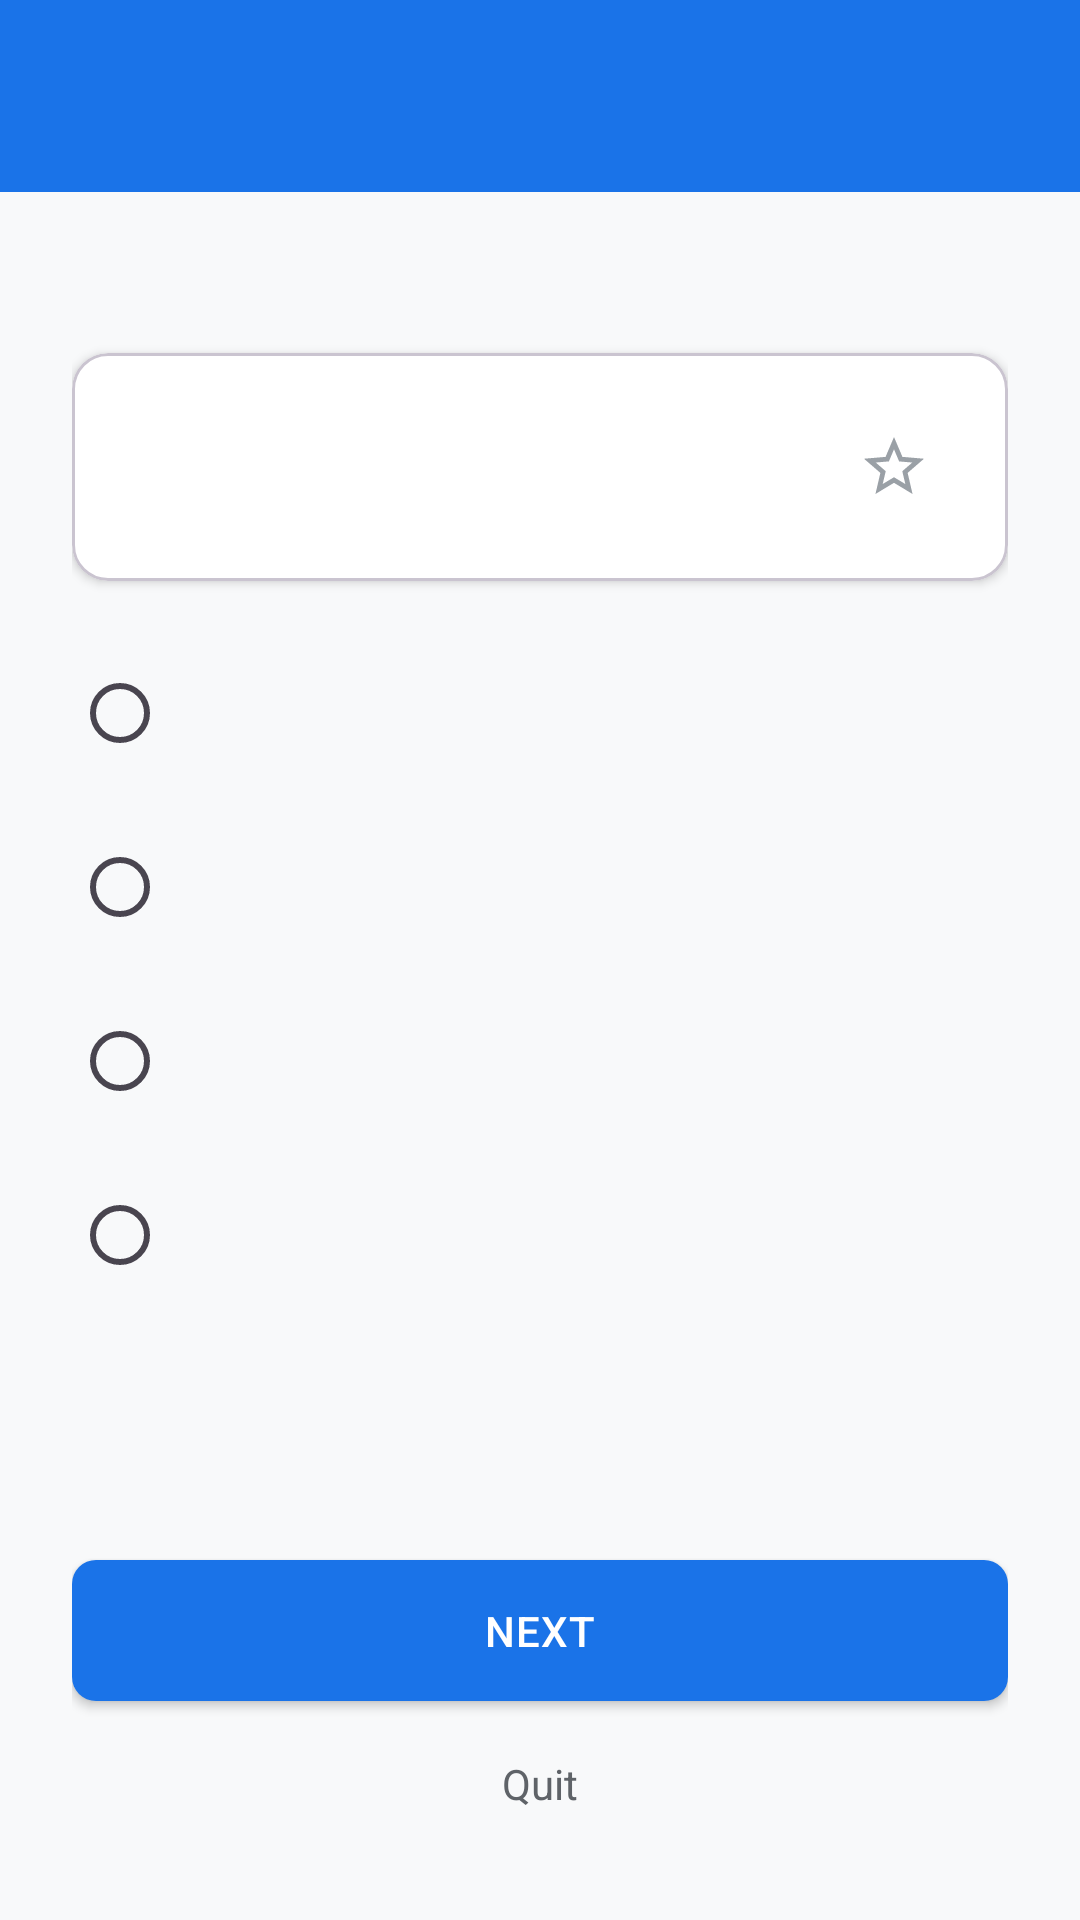

This screen was rendered from an Android layout file. Write that file and the resources it references.
<!-- AndroidManifest.xml: application theme Theme.MyLearning -->
<!-- res/layout/activity_quiz.xml -->
<?xml version="1.0" encoding="utf-8"?>
<LinearLayout xmlns:android="http://schemas.android.com/apk/res/android"
    xmlns:app="http://schemas.android.com/apk/res-auto"
    android:layout_width="match_parent"
    android:layout_height="match_parent"
    android:orientation="vertical"
    android:background="@color/background">

    
    <androidx.appcompat.widget.Toolbar
        android:id="@+id/toolbar"
        android:layout_width="match_parent"
        android:layout_height="?attr/actionBarSize"
        android:background="@color/primary"
        app:titleTextColor="@color/text_on_primary"/>

    <LinearLayout
        android:layout_width="match_parent"
        android:layout_height="match_parent"
        android:orientation="vertical"
        android:padding="24dp">

        
        <TextView
            android:id="@+id/tvQuestionCounter"
            android:layout_width="wrap_content"
            android:layout_height="wrap_content"
            android:textSize="13sp"
            android:textColor="@color/text_secondary"
            android:layout_marginBottom="12dp"/>

        
        <com.google.android.material.card.MaterialCardView
            android:layout_width="match_parent"
            android:layout_height="wrap_content"
            app:cardCornerRadius="12dp"
            app:cardElevation="2dp"
            app:cardBackgroundColor="@color/surface">

            <LinearLayout
                android:layout_width="match_parent"
                android:layout_height="wrap_content"
                android:orientation="vertical"
                android:padding="20dp">

                
                <LinearLayout
                    android:layout_width="match_parent"
                    android:layout_height="wrap_content"
                    android:orientation="horizontal"
                    android:gravity="top">

                    <TextView
                        android:id="@+id/tvQuestion"
                        android:layout_width="0dp"
                        android:layout_height="wrap_content"
                        android:layout_weight="1"
                        android:textSize="17sp"
                        android:textColor="@color/text_primary"
                        android:lineSpacingMultiplier="1.4"/>

                    
                    <ImageButton
                        android:id="@+id/btnStar"
                        android:layout_width="36dp"
                        android:layout_height="36dp"
                        android:src="@drawable/ic_star_outline"
                        android:background="?attr/selectableItemBackgroundBorderless"
                        android:contentDescription="Save question for later"
                        android:layout_marginStart="8dp"/>

                </LinearLayout>

            </LinearLayout>
        </com.google.android.material.card.MaterialCardView>

        
        <RadioGroup
            android:id="@+id/radioGroupAnswers"
            android:layout_width="match_parent"
            android:layout_height="wrap_content"
            android:layout_marginTop="20dp"
            android:orientation="vertical">

            <RadioButton
                android:id="@+id/radioA"
                style="@style/Widget.MyLearning.RadioButton"
                android:layout_width="match_parent"
                android:layout_height="wrap_content"/>

            <RadioButton
                android:id="@+id/radioB"
                style="@style/Widget.MyLearning.RadioButton"
                android:layout_width="match_parent"
                android:layout_height="wrap_content"
                android:layout_marginTop="10dp"/>

            <RadioButton
                android:id="@+id/radioC"
                style="@style/Widget.MyLearning.RadioButton"
                android:layout_width="match_parent"
                android:layout_height="wrap_content"
                android:layout_marginTop="10dp"/>

            <RadioButton
                android:id="@+id/radioD"
                style="@style/Widget.MyLearning.RadioButton"
                android:layout_width="match_parent"
                android:layout_height="wrap_content"
                android:layout_marginTop="10dp"/>

        </RadioGroup>

        <View
            android:layout_width="match_parent"
            android:layout_height="0dp"
            android:layout_weight="1"/>

        
        <com.google.android.material.button.MaterialButton
            android:id="@+id/btnNext"
            style="@style/Widget.MyLearning.Button"
            android:layout_width="match_parent"
            android:layout_height="wrap_content"
            android:text="@string/btn_next"
            android:padding="14dp"/>

        
        <TextView
            android:id="@+id/btnQuit"
            android:layout_width="wrap_content"
            android:layout_height="wrap_content"
            android:layout_gravity="center"
            android:text="@string/btn_quit"
            android:textColor="@color/text_secondary"
            android:textSize="14sp"
            android:padding="12dp"/>

    </LinearLayout>
</LinearLayout>
<!-- resources referenced by this layout -->
<resources>
  <color name="background">#F8F9FA</color>
  <color name="primary">#1A73E8</color>
  <color name="surface">#FFFFFF</color>
  <color name="text_on_primary">#FFFFFF</color>
  <color name="text_primary">#202124</color>
  <color name="text_secondary">#5F6368</color>
  <!-- drawable ic_star_outline (drawable) -->
  <?xml version="1.0" encoding="utf-8"?>
  <vector xmlns:android="http://schemas.android.com/apk/res/android"
      android:width="24dp"
      android:height="24dp"
      android:viewportWidth="24"
      android:viewportHeight="24">
      <path
          android:fillColor="#FF9AA0A6"
          android:pathData="M22,9.24l-7.19,-0.62L12,2 9.19,8.63 2,9.24l5.46,4.73L5.82,21 12,17.27 18.18,21l-1.63,-7.03L22,9.24zM12,15.4l-3.76,2.27 1,-4.28 -3.32,-2.88 4.38,-0.38L12,6.1l1.71,4.04 4.38,0.38 -3.32,2.88 1,4.28L12,15.4z"/>
  </vector>
  <string name="btn_next">Next</string>
  <string name="btn_quit">Quit</string>
  <style name="Widget.MyLearning.Button" parent="Widget.MaterialComponents.Button">
          <item name="android:textColor">@color/text_on_primary</item>
          <item name="backgroundTint">@color/primary</item>
          <item name="android:letterSpacing">0.02</item>
          <item name="cornerRadius">8dp</item>
      </style>
  <style name="Widget.MyLearning.RadioButton" parent="Widget.MaterialComponents.CompoundButton.RadioButton">
          <item name="android:textSize">15sp</item>
          <item name="android:textColor">@color/text_primary</item>
          <item name="android:paddingStart">12dp</item>
          <item name="android:paddingTop">10dp</item>
          <item name="android:paddingBottom">10dp</item>
      </style>
  <style name="Theme.MyLearning" parent="Base.Theme.MyLearning" />
  <style name="Base.Theme.MyLearning" parent="Theme.Material3.DayNight.NoActionBar">
          
          <item name="textInputStyle">@style/Widget.MyLearning.TextInputLayout</item>
  
          
          <item name="android:statusBarColor">@color/primary</item>
      </style>
  <style name="Widget.MyLearning.TextInputLayout" parent="Widget.MaterialComponents.TextInputLayout.OutlinedBox">
          <item name="boxStrokeColor">@color/primary</item>
          <item name="hintTextColor">@color/text_secondary</item>
          <item name="android:textColorHint">@color/text_hint</item>
      </style>
  <color name="text_hint">#9AA0A6</color>
</resources>
